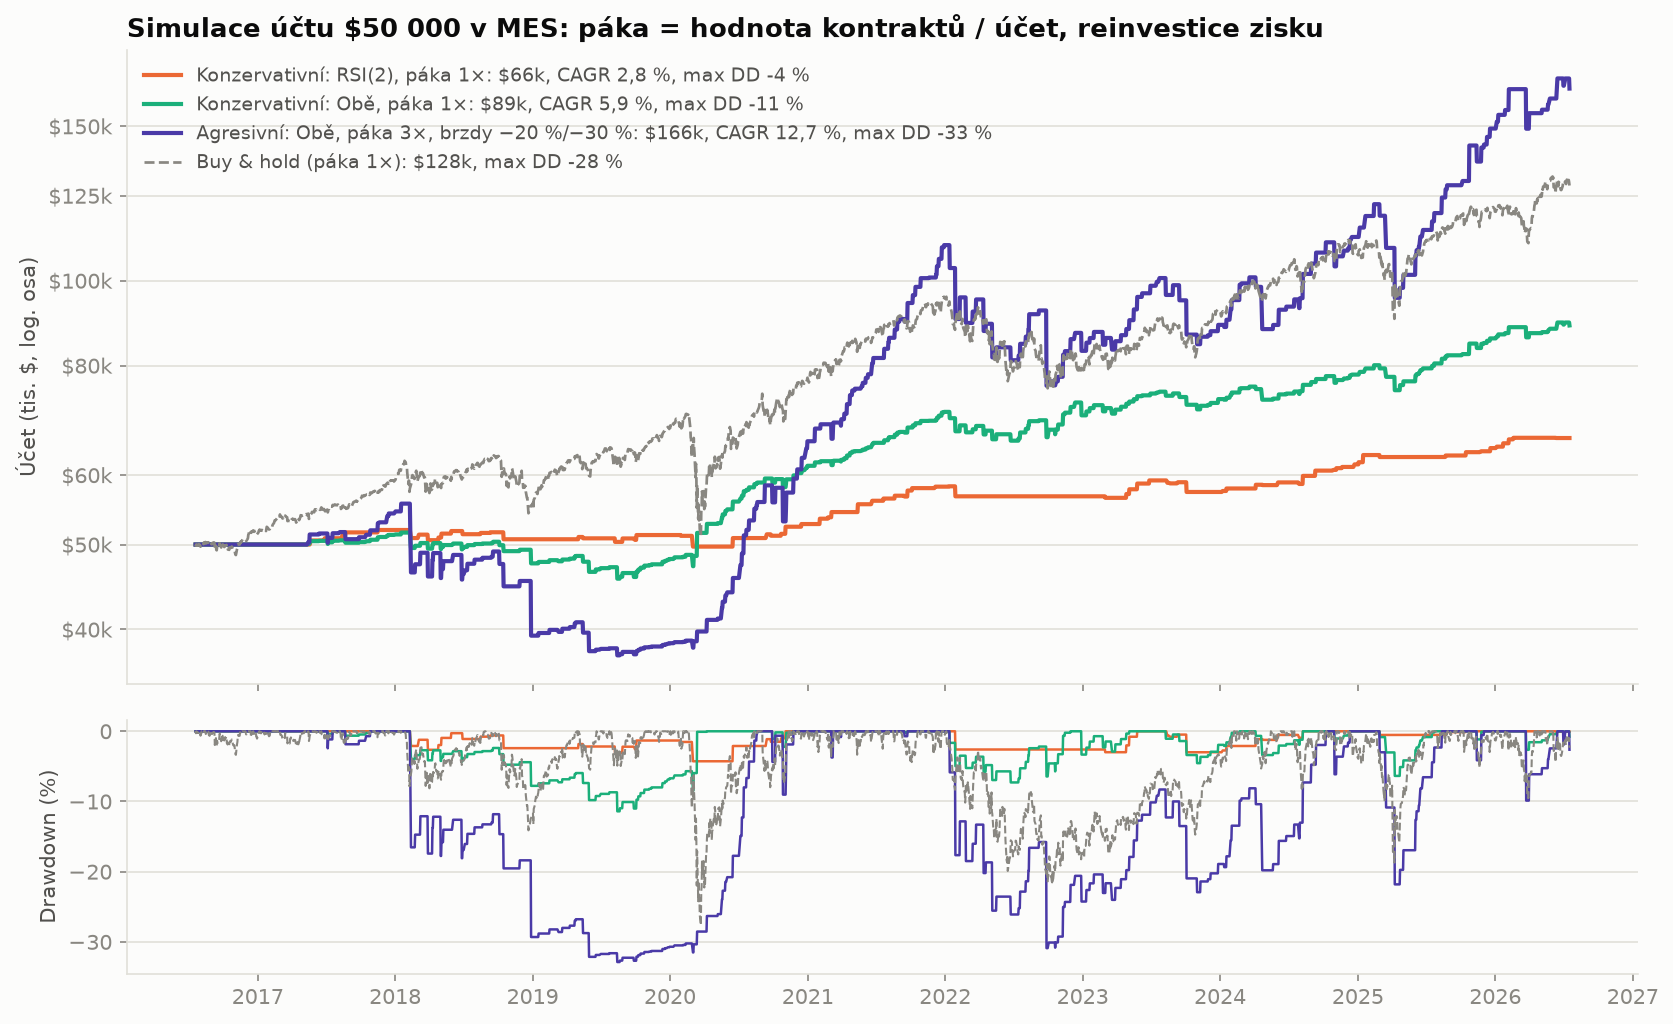

The table this chart was drawn from, first rows:
plan, konec, cagr, maxdd, mes_median
Konzervativní: RSI(2), páka 1×, 66141, 2.84, -4.27, 2.0
Konzervativní: Obě, páka 1×, 88905, 5.93, -11.4, 2.0
Agresivní: Obě, páka 3×, brzdy −20 %/−30…, 165624, 12.74, -32.87, 9.0
